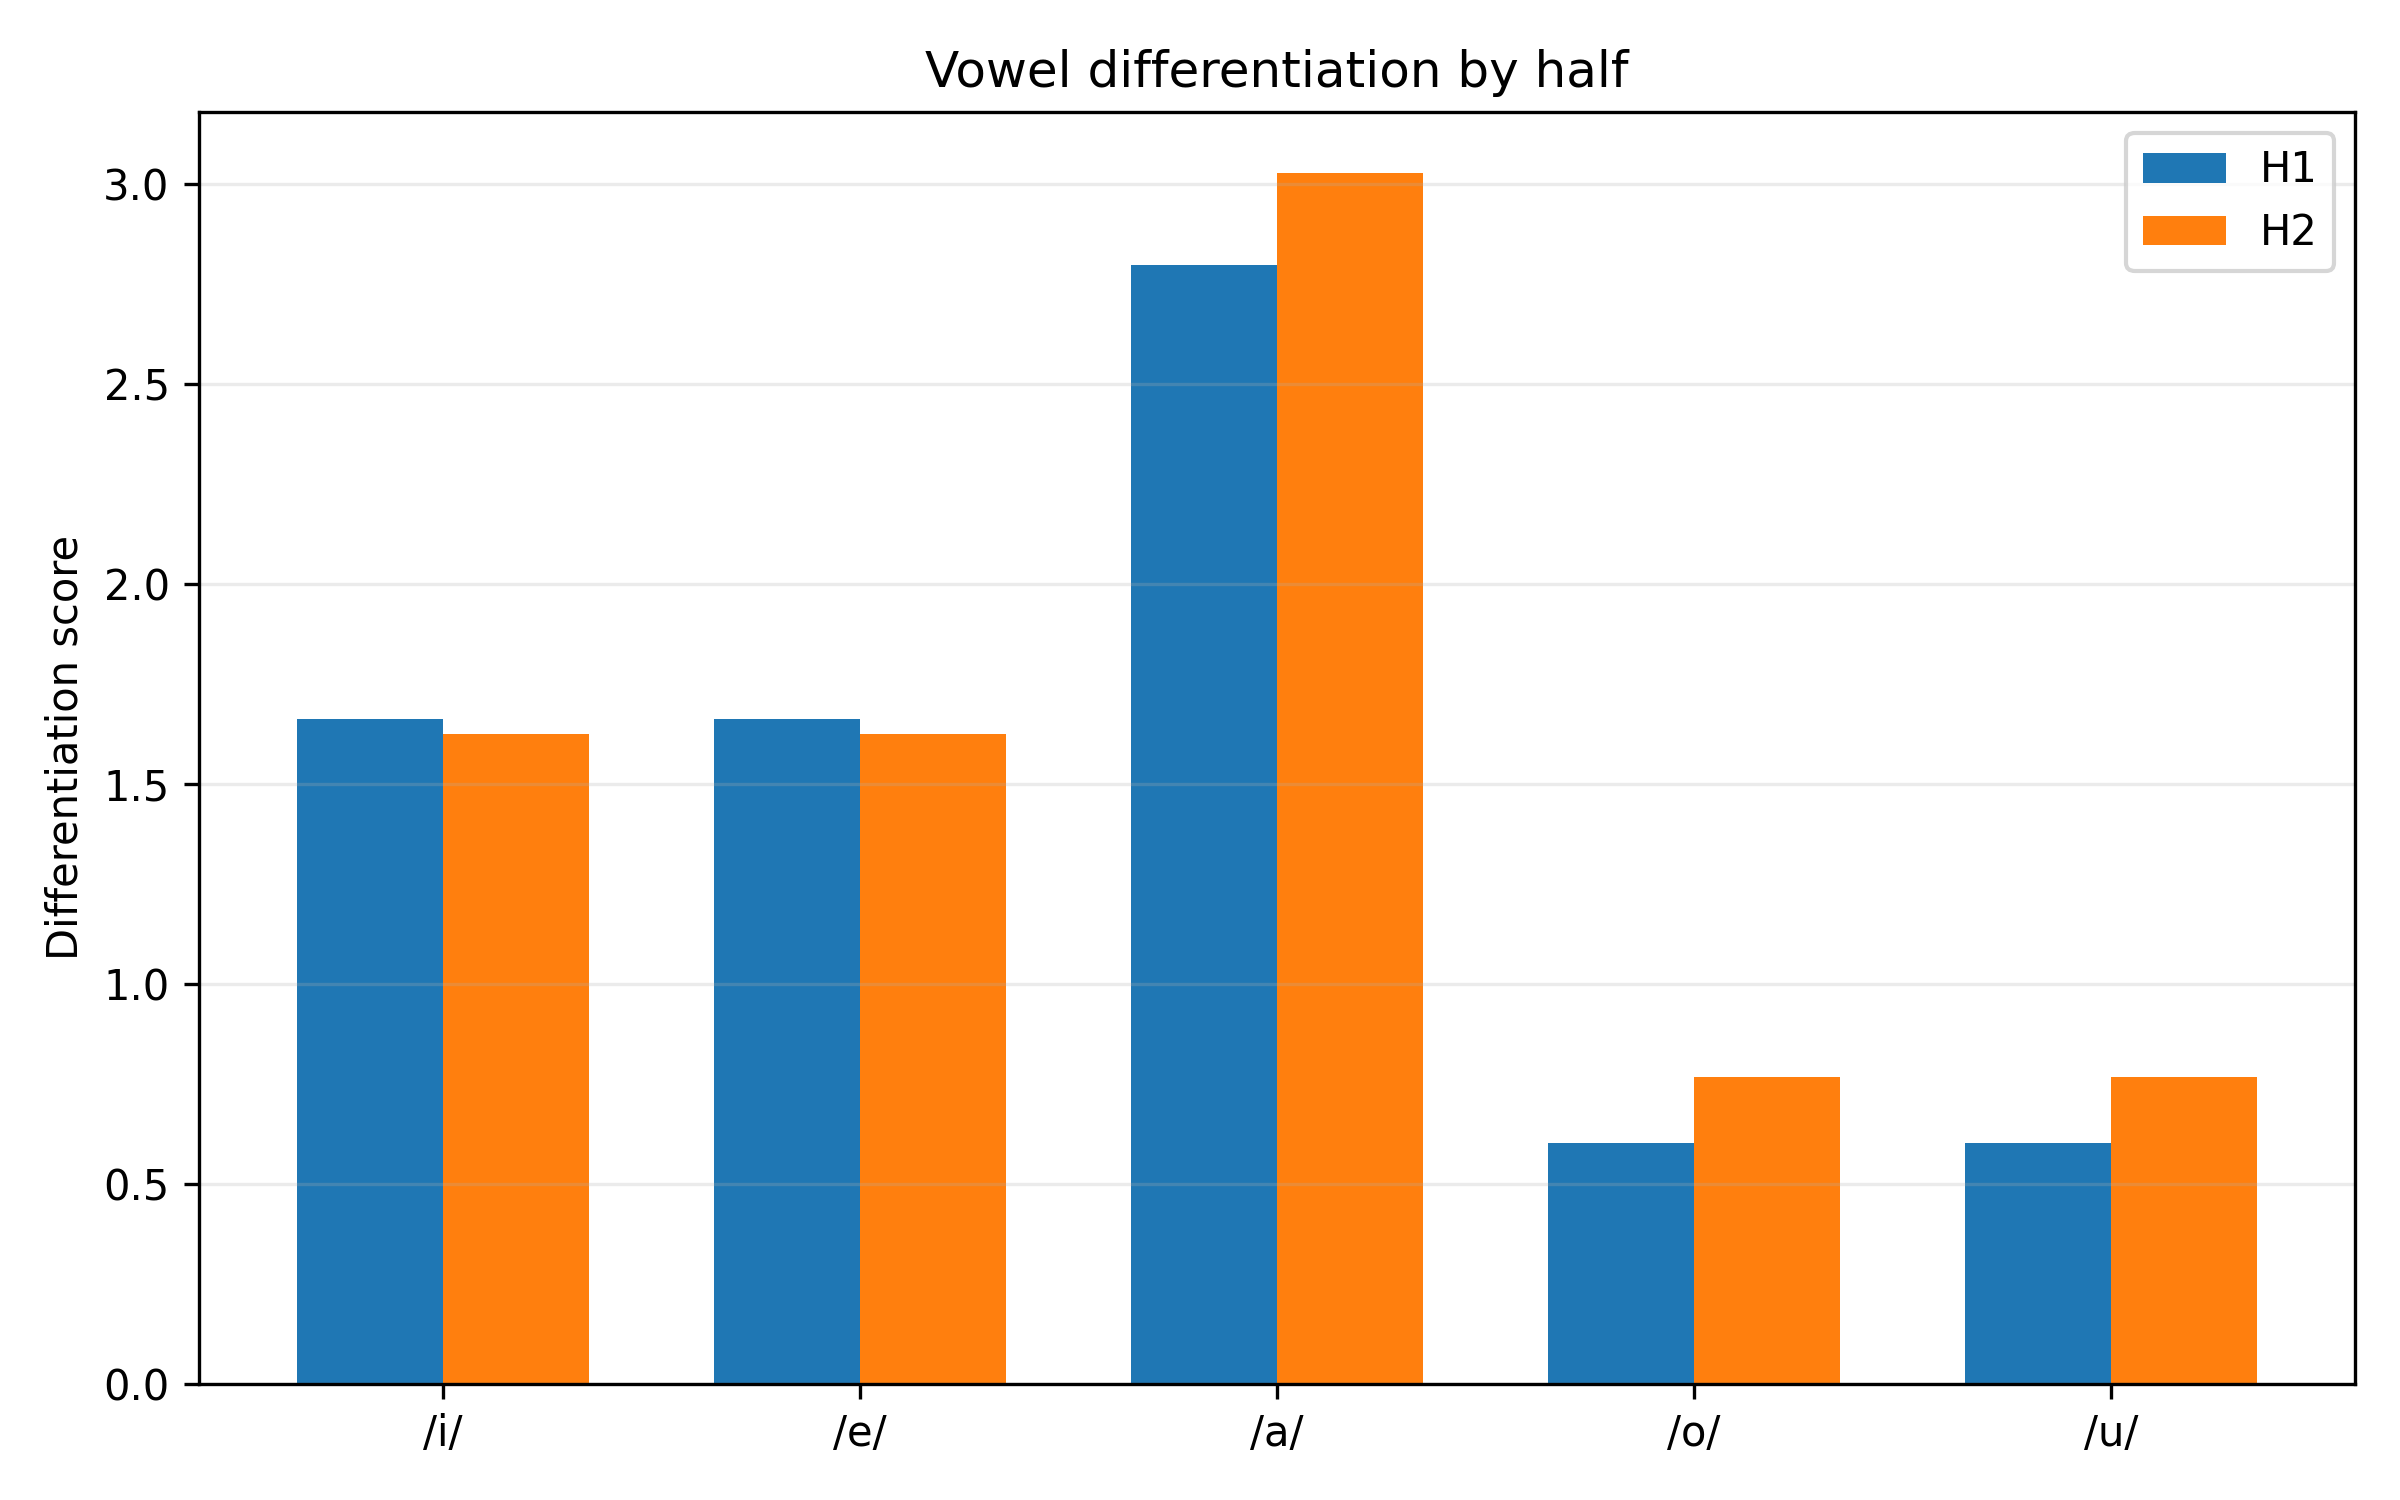

Values plotted in this chart, from the file beside it:
half, vowel, nearest_vowel, nearest_centroid_distance, within_dispersion_mean, pooled_dispersion_with_nearest, differentiation_score, overlap_risk, silhouette_mean, silhouette_median, n_silhouette_tokens
H1, i, e, 319, 197.3, 191.8, 1.663, 0.6012, 0.1882, 0.3657, 270
H1, e, i, 319, 186.1, 191.8, 1.663, 0.6012, 0.1887, 0.324, 307
H1, a, o, 455.9, 155.8, 162.9, 2.798, 0.3574, 0.4096, 0.5253, 355
H1, o, u, 135.3, 169.7, 224.2, 0.6035, 1.657, 0.2003, 0.2597, 250
H1, u, o, 135.3, 267.8, 224.2, 0.6035, 1.657, -0.1718, -0.139, 38
H2, i, e, 312, 195.5, 192, 1.625, 0.6154, 0.2621, 0.4291, 295
H2, e, i, 312, 188.5, 192, 1.625, 0.6154, 0.1544, 0.2553, 297
H2, a, o, 545.7, 182.6, 180.1, 3.03, 0.3301, 0.3849, 0.5312, 373
H2, o, u, 153.8, 177.6, 200.3, 0.768, 1.302, 0.1678, 0.2473, 273
H2, u, o, 153.8, 220.7, 200.3, 0.768, 1.302, -0.1125, -0.09484, 53
